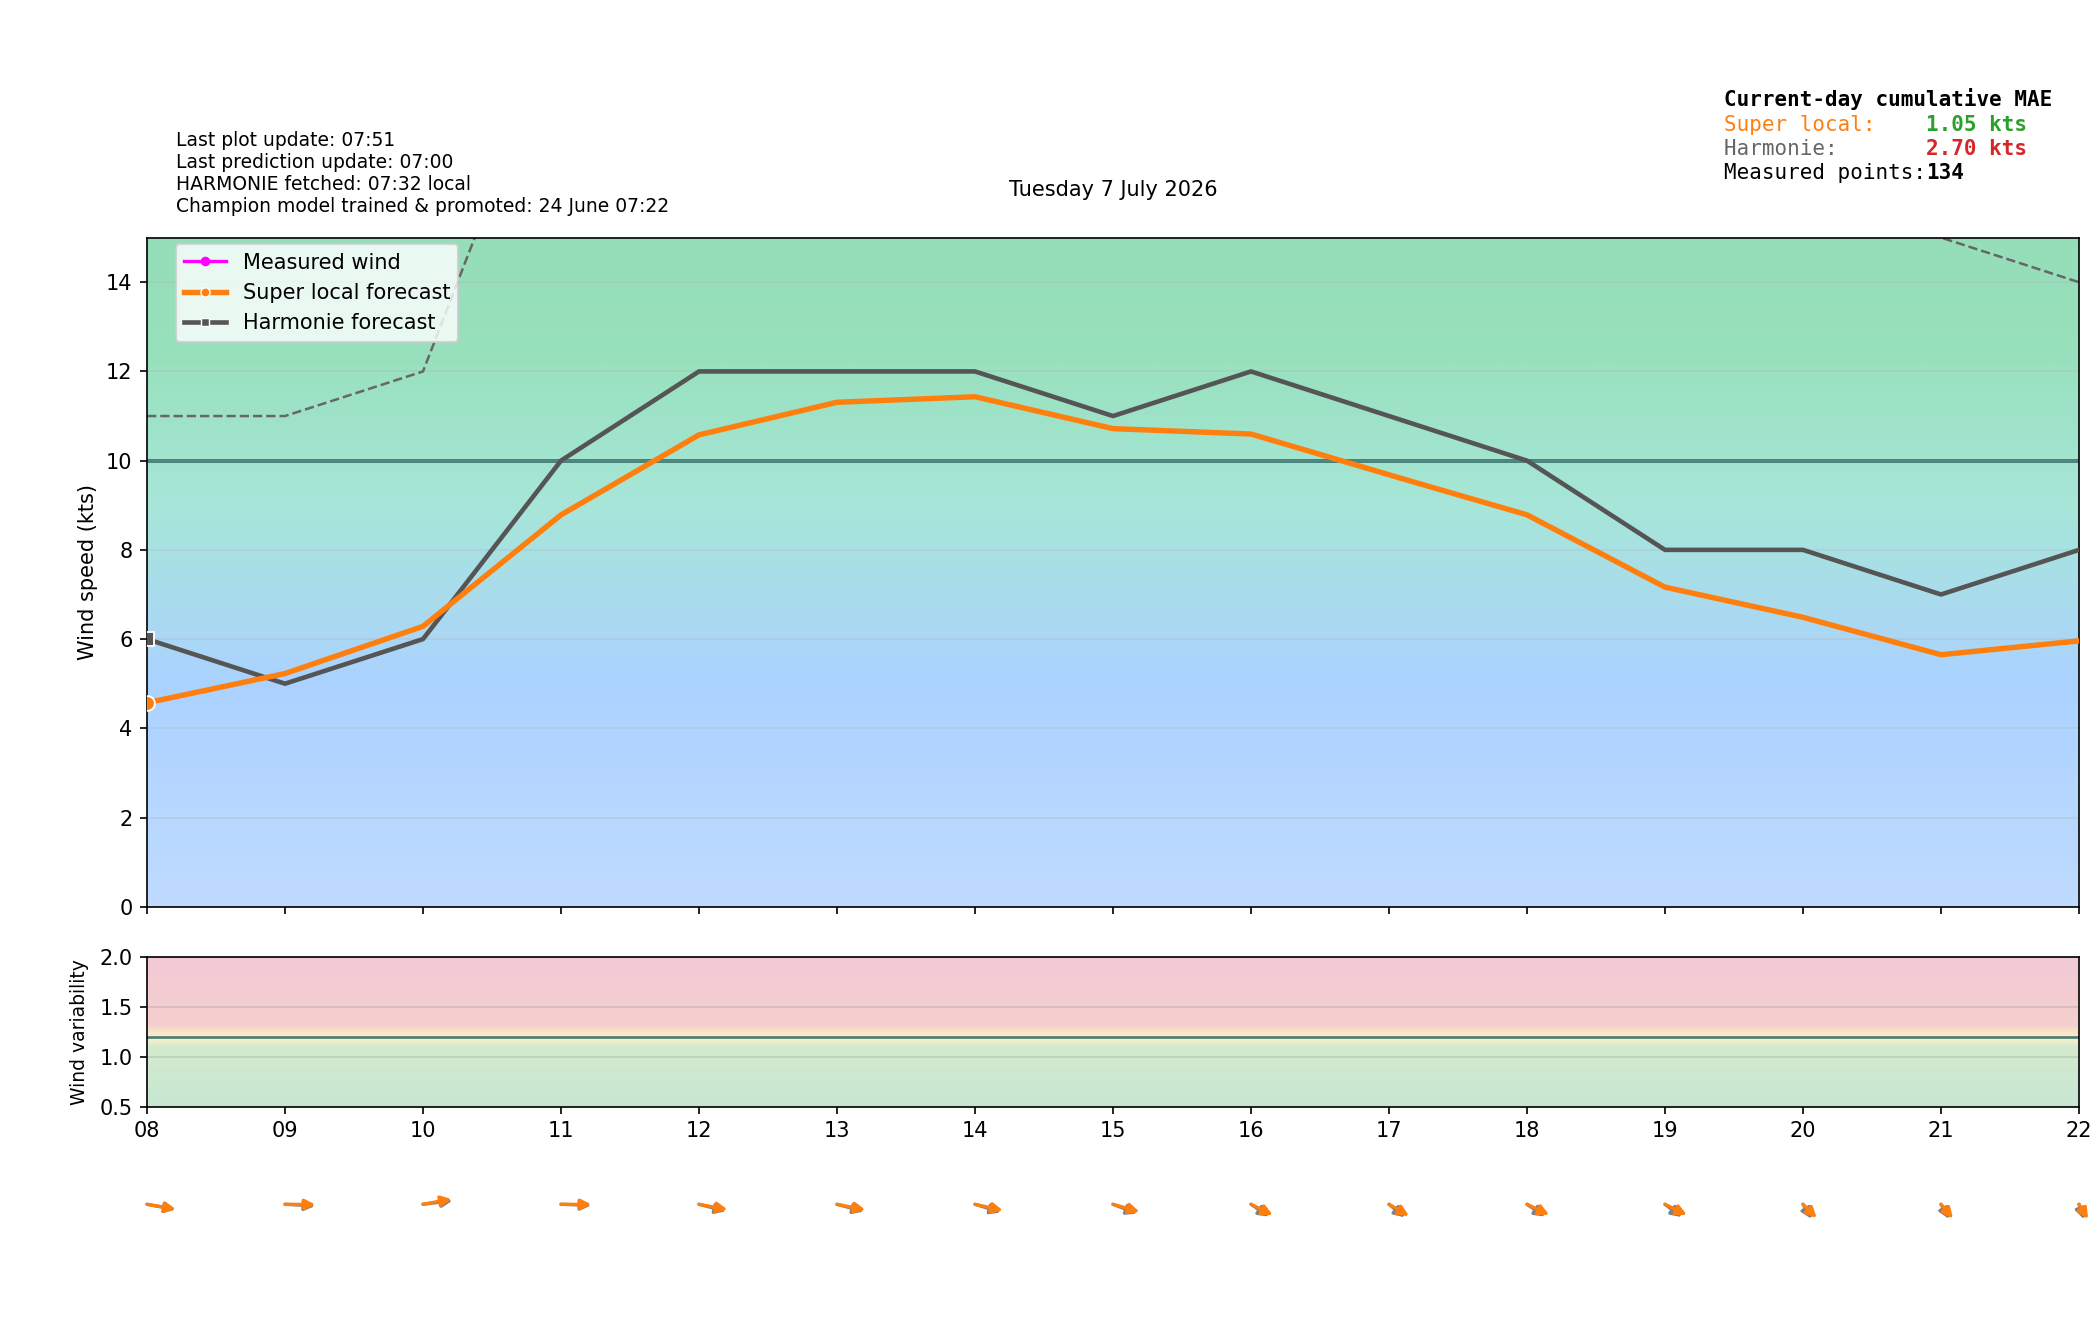

Source data for this figure (header and first rows):
time_local, is_forecast_grid, is_actual_observation, forecast_wind_speed, forecast_wind_min, forecast_wind_max, forecast_wind_dir_deg, lstm_pred_wind_speed_full, lstm_pred_wind_dir_deg_full, lstm_pred_wind_speed, lstm_pred_wind_dir_deg, actual_wind_speed, actual_wind_min, actual_wind_max, actual_wind_dir_deg, is_future, hour_local, minute_local
2026-07-07T00:00:00+0200, True, False, 5.0, 5.0, 12.0, 278.0, , 278.2, , , , , , , False, 00, 0
2026-07-07T00:01:12+0200, False, True, , , , , , , , , 2.0, 1.0, 2.0, 271.0, False, 00, 1
2026-07-07T00:04:12+0200, False, True, , , , , , , , , 2.0, 1.0, 3.0, 271.0, False, 00, 4
2026-07-07T00:06:00+0200, True, False, 4.9, 4.9, 11.7, 274.7, , 274.5, , , , , , , False, 00, 6
2026-07-07T00:07:12+0200, False, True, , , , , , , , , 2.0, 1.0, 3.0, 271.0, False, 00, 7
2026-07-07T00:10:12+0200, False, True, , , , , , , , , 2.0, 1.0, 3.0, 271.0, False, 00, 10
2026-07-07T00:12:00+0200, True, False, 4.8, 4.8, 11.4, 271.4, , 270.7, , , , , , , False, 00, 12
2026-07-07T00:13:12+0200, False, True, , , , , , , , , 2.0, 1.0, 3.0, 271.0, False, 00, 13
2026-07-07T00:16:13+0200, False, True, , , , , , , , , 2.0, 1.0, 3.0, 271.0, False, 00, 16
2026-07-07T00:18:00+0200, True, False, 4.7, 4.7, 11.1, 268, , 266.8, , , , , , , False, 00, 18
2026-07-07T00:19:12+0200, False, True, , , , , , , , , 2.0, 1.0, 3.0, 271.0, False, 00, 19
2026-07-07T00:22:12+0200, False, True, , , , , , , , , 1.0, 1.0, 2.0, 271.0, False, 00, 22
2026-07-07T00:24:00+0200, True, False, 4.6, 4.6, 10.8, 264.5, , 262.8, , , , , , , False, 00, 24
2026-07-07T00:25:12+0200, False, True, , , , , , , , , 0.0, 0.0, 2.0, 271.0, False, 00, 25
2026-07-07T00:28:12+0200, False, True, , , , , , , , , 0.0, 0.0, 0.0, 271.0, False, 00, 28
2026-07-07T00:30:00+0200, True, False, 4.5, 4.5, 10.5, 261.0, , 258.8, , , , , , , False, 00, 30
2026-07-07T00:31:13+0200, False, True, , , , , , , , , 0.0, 0.0, 1.0, 271.0, False, 00, 31
2026-07-07T00:34:12+0200, False, True, , , , , , , , , 0.0, 0.0, 1.0, 271.0, False, 00, 34
2026-07-07T00:36:00+0200, True, False, 4.4, 4.4, 10.2, 257.5, , 254.7, , , , , , , False, 00, 36
2026-07-07T00:37:12+0200, False, True, , , , , , , , , 0.0, 0.0, 1.0, 271.0, False, 00, 37
2026-07-07T00:40:13+0200, False, True, , , , , , , , , 0.0, 0.0, 0.0, 271.0, False, 00, 40
2026-07-07T00:42:00+0200, True, False, 4.3, 4.3, 9.9, 254, , 250.7, , , , , , , False, 00, 42
2026-07-07T00:43:12+0200, False, True, , , , , , , , , 1.0, 0.0, 2.0, 271.0, False, 00, 43
2026-07-07T00:46:13+0200, False, True, , , , , , , , , 1.0, 1.0, 2.0, 271.0, False, 00, 46
2026-07-07T00:48:00+0200, True, False, 4.2, 4.2, 9.6, 250.6, , 246.8, , , , , , , False, 00, 48
2026-07-07T00:49:13+0200, False, True, , , , , , , , , 1.0, 1.0, 2.0, 271.0, False, 00, 49
2026-07-07T00:52:12+0200, False, True, , , , , , , , , 1.0, 1.0, 3.0, 271.0, False, 00, 52
2026-07-07T00:54:00+0200, True, False, 4.1, 4.1, 9.3, 247.3, , 243, , , , , , , False, 00, 54
2026-07-07T00:55:13+0200, False, True, , , , , , , , , 2.0, 1.0, 3.0, 271.0, False, 00, 55
2026-07-07T00:58:13+0200, False, True, , , , , , , , , 2.0, 1.0, 3.0, 271.0, False, 00, 58
2026-07-07T01:00:00+0200, True, False, 4.0, 4.0, 9.0, 244.0, 1.536, 239.3, , , , , , , False, 01, 0
2026-07-07T01:01:13+0200, False, True, , , , , , , , , 2.0, 2.0, 3.0, 271.0, False, 01, 1
2026-07-07T01:04:13+0200, False, True, , , , , , , , , 2.0, 1.0, 3.0, 271.0, False, 01, 4
2026-07-07T01:06:00+0200, True, False, 4.1, 4.1, 8.9, 245.2, 1.649, 240.5, , , , , , , False, 01, 6
2026-07-07T01:07:12+0200, False, True, , , , , , , , , 1.0, 1.0, 2.0, 271.0, False, 01, 7
2026-07-07T01:10:13+0200, False, True, , , , , , , , , 1.0, 1.0, 2.0, 271.0, False, 01, 10
2026-07-07T01:12:00+0200, True, False, 4.2, 4.2, 8.8, 246.4, 1.762, 241.6, , , , , , , False, 01, 12
2026-07-07T01:13:13+0200, False, True, , , , , , , , , 1.0, 1.0, 2.0, 271.0, False, 01, 13
2026-07-07T01:16:13+0200, False, True, , , , , , , , , 0.0, 0.0, 2.0, 271.0, False, 01, 16
2026-07-07T01:18:00+0200, True, False, 4.3, 4.3, 8.7, 247.6, 1.874, 242.8, , , , , , , False, 01, 18
2026-07-07T01:19:13+0200, False, True, , , , , , , , , 1.0, 0.0, 2.0, 271.0, False, 01, 19
2026-07-07T01:22:13+0200, False, True, , , , , , , , , 1.0, 1.0, 2.0, 271.0, False, 01, 22
2026-07-07T01:24:00+0200, True, False, 4.4, 4.4, 8.6, 248.8, 1.987, 243.9, , , , , , , False, 01, 24
2026-07-07T01:25:12+0200, False, True, , , , , , , , , 2.0, 1.0, 2.0, 271.0, False, 01, 25
2026-07-07T01:28:13+0200, False, True, , , , , , , , , 2.0, 2.0, 3.0, 271.0, False, 01, 28
2026-07-07T01:30:00+0200, True, False, 4.5, 4.5, 8.5, 250.0, 2.099, 245.1, , , , , , , False, 01, 30
2026-07-07T01:31:13+0200, False, True, , , , , , , , , 2.0, 2.0, 3.0, 271.0, False, 01, 31
2026-07-07T01:34:13+0200, False, True, , , , , , , , , 2.0, 2.0, 3.0, 271.0, False, 01, 34
2026-07-07T01:36:00+0200, True, False, 4.6, 4.6, 8.4, 251.2, 2.212, 246.2, , , , , , , False, 01, 36
2026-07-07T01:37:13+0200, False, True, , , , , , , , , 2.0, 2.0, 3.0, 271.0, False, 01, 37
2026-07-07T01:40:13+0200, False, True, , , , , , , , , 3.0, 2.0, 4.0, 271.0, False, 01, 40
2026-07-07T01:42:00+0200, True, False, 4.7, 4.7, 8.3, 252.4, 2.324, 247.4, , , , , , , False, 01, 42
2026-07-07T01:43:13+0200, False, True, , , , , , , , , 2.0, 2.0, 3.0, 271.0, False, 01, 43
2026-07-07T01:46:13+0200, False, True, , , , , , , , , 2.0, 1.0, 2.0, 271.0, False, 01, 46
2026-07-07T01:48:00+0200, True, False, 4.8, 4.8, 8.2, 253.6, 2.437, 248.5, , , , , , , False, 01, 48
2026-07-07T01:49:13+0200, False, True, , , , , , , , , 2.0, 1.0, 3.0, 271.0, False, 01, 49
2026-07-07T01:52:13+0200, False, True, , , , , , , , , 3.0, 2.0, 6.0, 263.0, False, 01, 52
2026-07-07T01:54:00+0200, True, False, 4.9, 4.9, 8.1, 254.8, 2.55, 249.7, , , , , , , False, 01, 54
2026-07-07T01:55:13+0200, False, True, , , , , , , , , 4.0, 3.0, 6.0, 232.0, False, 01, 55
2026-07-07T01:58:13+0200, False, True, , , , , , , , , 3.0, 3.0, 5.0, 226.0, False, 01, 58
... 334 more rows
